Run: headless pygame with SDL's dummy video driver; simulated clock (each Clock.tick advances the game by its frame time, no real sleeping); random seed 0; keys injected as events and as key.get_pressed() state; mouse plan: one left click at the window centre at the start of phase 2, then a move to the lower-right quarter at the start of phase 3.
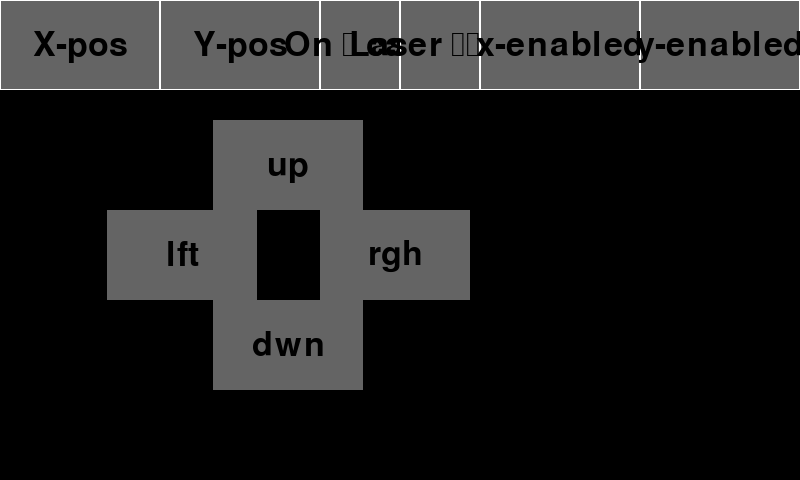
Frame 1 of 4 · flips 1–60 · no input
Frame 2 of 4 · flips 61–180 · clicked the window centre · tapped SPACE, RETURN · held RIGHT (→), D · screen unchanged from frame 1, image omitted
Frame 3 of 4 · flips 181–300 · moved the mouse to the lower-right quarter · held DOWN (↓), S · screen unchanged from frame 2, image omitted
Frame 4 of 4 · flips 301–420 · held LEFT (←), A, UP (↑), W · screen unchanged from frame 3, image omitted

The pygame program that drew these frames:

import pygame
from pygame.locals import *
import os
from time import sleep


# Geometry
screen_width = 800
screen_height = 480

small_font_size = 20
large_font_size = 50

# Colours
black = (0,0,0)
white = (255,255,255)
red = (255,0,0)

# ras pi touchscreen stuff
os.putenv('SDL_FBDEV', '/dev/fb1')
os.putenv('SDL_MOUSEDRV', 'TSLIB')
os.putenv('SDL_MOUSEDEV', '/dev/input/touchscreen')

# initialize pygame
pygame.init()
pygame.mouse.set_visible(True)

lcd = pygame.display.set_mode((screen_width, screen_height))
lcd.fill((0,0,0))
pygame.display.update()

# styling
font_big = pygame.font.Font(None, 50)

def text_objects(text, font):
    textSurface = font.render(text, True, black)
    return textSurface, textSurface.get_rect()


# def button(msg,x,y,w,h,ic,ac,action=None):
#     mouse = pygame.mouse.get_pos()
#     click = pygame.mouse.get_pressed()
#     print(click)
#     if x+w > mouse[0] > x and y+h > mouse[1] > y:
#         pygame.draw.rect(lcd, ac,(x,y,w,h))
#
#         if click[0] == 1 and action != None:
#             action()
#     else:
#         pygame.draw.rect(lcd, ic,(x,y,w,h))
#
#     smallText = pygame.font.SysFont("comicsansms",20)
#     textSurf, textRect = text_objects(msg, smallText)
#     textRect.center = ( (x+(w/2)), (y+(h/2)) )
#     lcd.blit(textSurf, textRect)

class button:

    def __init__(self,text,x,y,w,h,bkg_color,txt_color,active_color):
        self.text = text
        self.x = round(x*screen_width)
        self.y = round(y*screen_height)
        self.w = round(w*screen_width)
        self.h = round(h*screen_height)

        self.bkg_color = bkg_color
        self.txt_color = txt_color
        self.active_color = active_color
        self.font = pygame.font.SysFont("comicsansms", large_font_size)

        pygame.draw.rect(lcd, self.bkg_color,(self.x,self.y,self.w,self.h))
        self.textSurf, self.textRect = text_objects(self.text, self.font)
        self.textRect.center = ( (self.x+(self.w/2)), (self.y+(self.h/2)) )
        lcd.blit(self.textSurf, self.textRect)

    def update(self):
        self.textSurf, self.textRect = text_objects(self.text, self.font)
        lcd.blit(self.textSurf, self.textRect)



class indicator:

    def __init__(self,text,x,y,w,h,bkg_color,txt_color):
        self.text = text
        self.x = round(x*screen_width)
        self.y = round(y*screen_height)
        self.w = round(w*screen_width)
        self.h = round(h*screen_height)

        self.bkg_color = bkg_color
        self.txt_color = txt_color
        self.font = pygame.font.SysFont("comicsansms", large_font_size)

        pygame.draw.rect(lcd, self.bkg_color,(self.x,self.y,self.w,self.h))
        pygame.draw.rect(lcd, white, (self.x, self.y, self.w, self.h),1)
        self.textSurf, self.textRect = text_objects(self.text, self.font)
        self.textRect.center = ( (self.x+(self.w/2)), (self.y+(self.h/2)) )
        lcd.blit(self.textSurf, self.textRect)

    def update(self):
        self.textSurf, self.textRect = text_objects(self.text, self.font)
        lcd.blit(self.textSurf, self.textRect)


x_indicator = indicator("X-pos", 0, 0, 6/30, 3/16, (100,100,100), (0,0,0))
y_indicator = indicator("Y-pos", 6/30, 0, 6/30, 3/16, (100,100,100), (0,0,0))
oncam_indicator = indicator("On \r cam", 12/30, 0, 3/30, 3/16, (100,100,100), (0,0,0))
laser_indicator = indicator("Laser \r\n on", 15/30, 0, 3/30, 3/16, (100,100,100), (0,0,0))
x_enable_indicator = indicator("x-enabled", 18/30, 0, 6/30, 3/16, (100,100,100), (0,0,0))
y_enable_indicator = indicator("y-enabled", 24/30, 0, 6/30, 3/16, (100,100,100), (0,0,0))

up_button = button("up", 8/30, 4/16, 3/16, 3/16, (100,100,100), (0,0,0),white)
down_button = button("dwn", 8/30, 10/16, 3/16, 3/16, (100,100,100), (0,0,0),white)
left_button = button("lft", 4/30, 7/16, 3/16, 3/16, (100,100,100), (0,0,0),white)
right_button = button("rgh", 12/30, 7/16, 3/16, 3/16, (100,100,100), (0,0,0),white)

pygame.display.update()


while True:
    # Scan touchscreen events
    for event in pygame.event.get():
        if(event.type is MOUSEBUTTONDOWN):
            pos = pygame.mouse.get_pos()
            print(pos)

    pygame.display.update()
    sleep(0.1)
